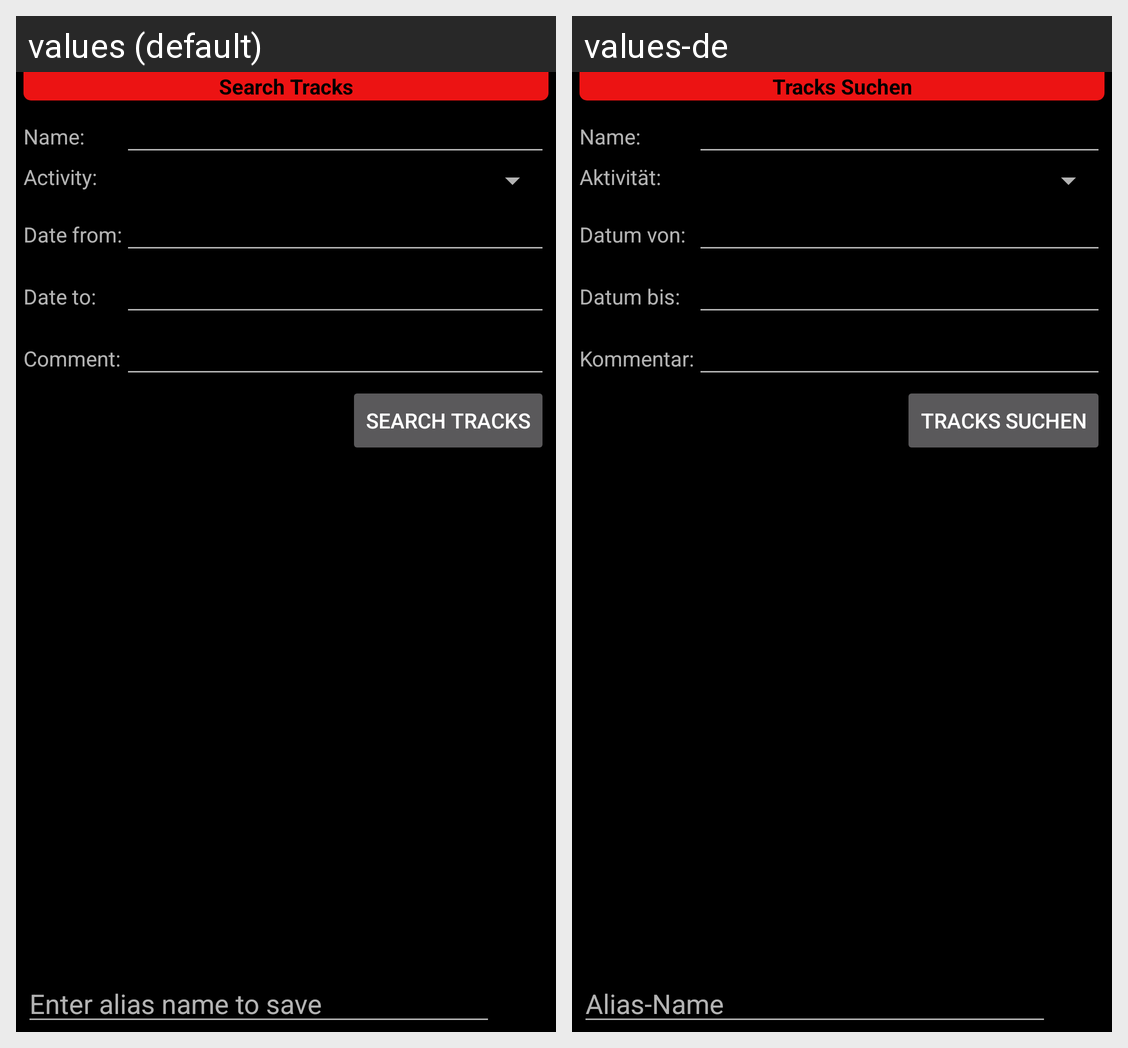

The same Android screen rendered under two of its app's locales, left to right. List the strings drawn on it with the default value and each locale's translation.
Android screen res/layout/search_tracks.xml rendered under 2 locales, left to right: values (default), values-de. Device: Nexus 5 (rendered at 1080×1920; each locale shown at half size, 540×960, under a caption strip naming it); theme MyDarkTheme.
Strings drawn on this screen, with the default value and each locale's value (text and hints the layout hard-codes, and strings that could not be matched under every locale, appear in the picture but are not listed):

search_tracks
  values: Search Tracks
  values-de: Tracks Suchen

name_label
  values: Name:
  values-de: Name:

activity_label
  values: Activity:
  values-de: Aktivität:

date_from_label
  values: Date from:
  values-de: Datum von:

date_to_label
  values: Date to:
  values-de: Datum bis:

comment_label
  values: Comment:
  values-de: Kommentar:

enter_alias_name
  values: Enter alias name to save
  values-de: Alias-Name
